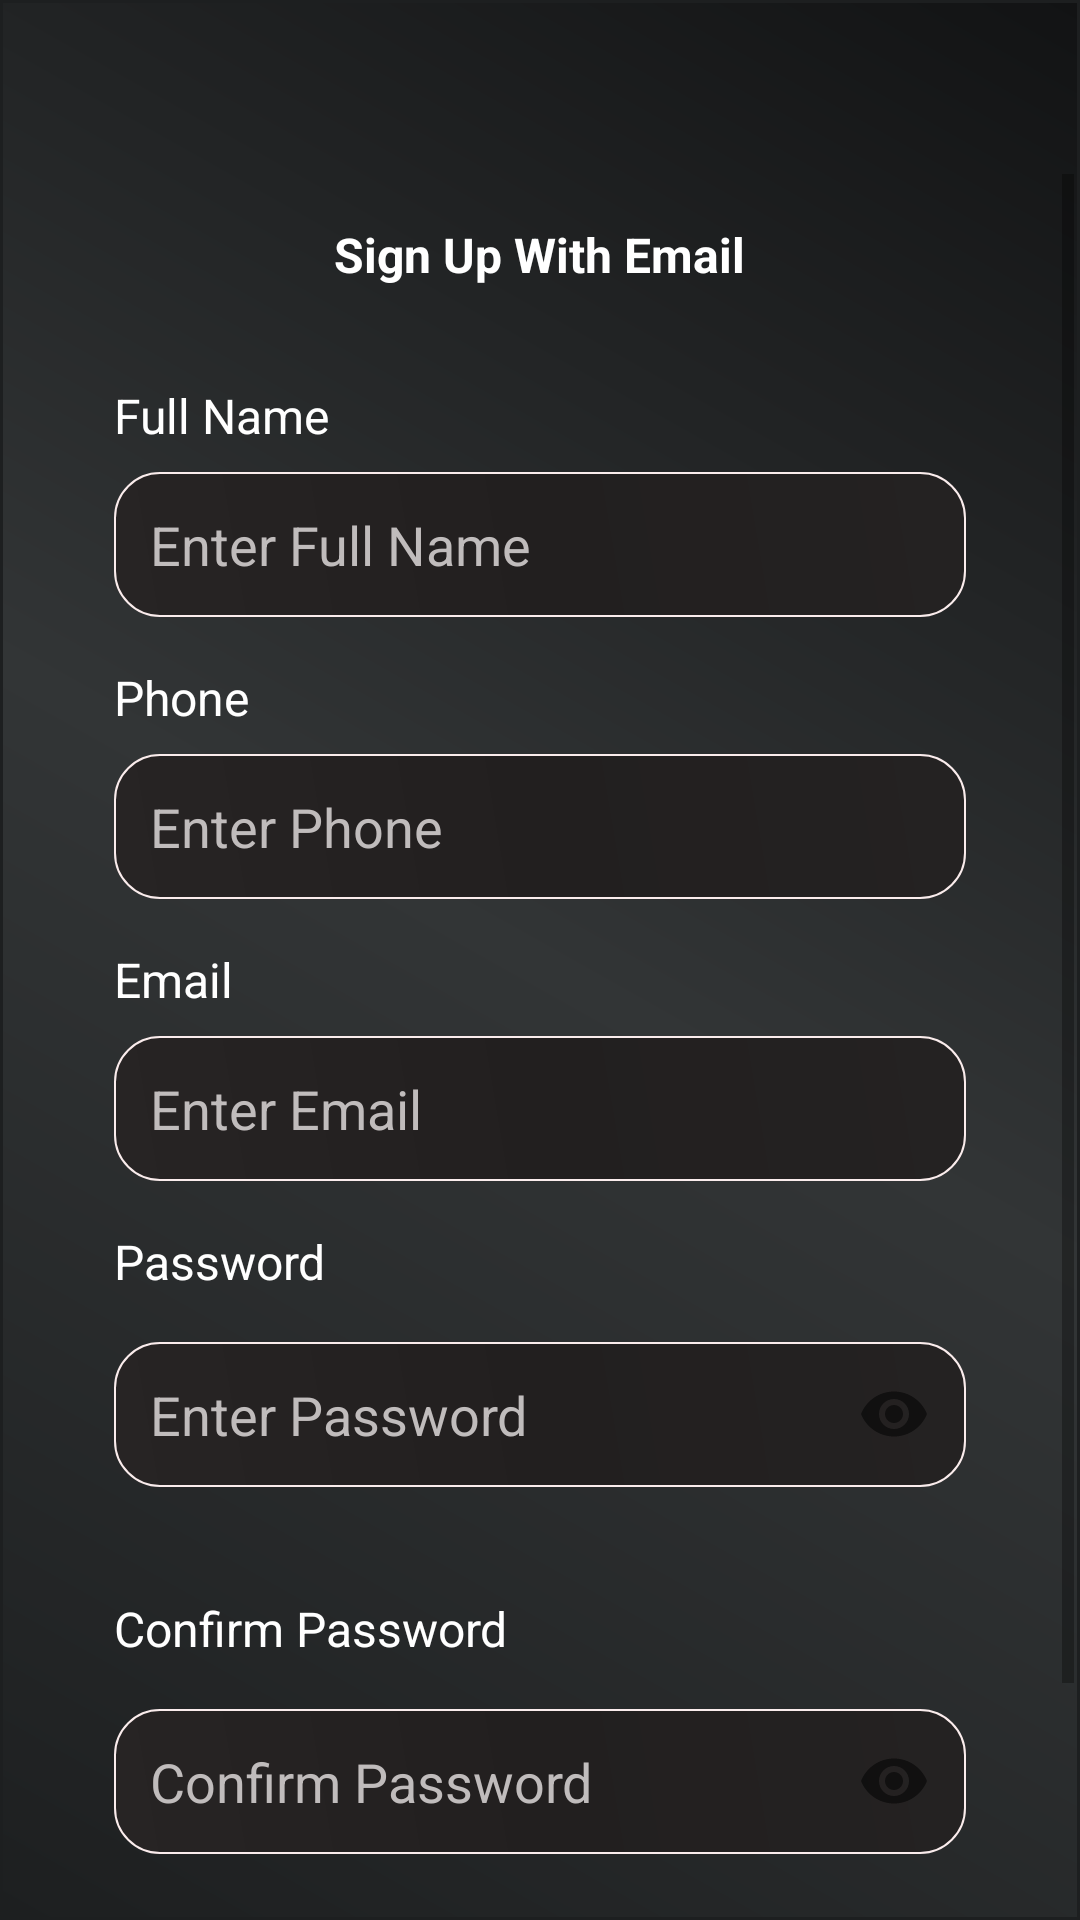

This screen was rendered from an Android layout file. Write that file and the resources it references.
<!-- AndroidManifest.xml: application theme Theme.AppCompat.Light.NoActionBar -->
<!-- res/layout/activity_register.xml -->
<?xml version="1.0" encoding="utf-8"?>
<androidx.constraintlayout.widget.ConstraintLayout
    xmlns:android="http://schemas.android.com/apk/res/android"
    xmlns:app="http://schemas.android.com/apk/res-auto"
    xmlns:tools="http://schemas.android.com/tools"
    android:layout_width="match_parent"
    android:layout_height="match_parent"
    android:background="@drawable/bg_gradient">

    <androidx.appcompat.widget.Toolbar
        android:id="@+id/toolbar"
        android:layout_width="match_parent"
        android:layout_height="?attr/actionBarSize"
        android:elevation="4dp"
        android:minHeight="?attr/actionBarSize"
        android:theme="?attr/actionBarTheme"
        app:layout_constraintEnd_toEndOf="parent"
        app:layout_constraintStart_toStartOf="parent"
        app:layout_constraintTop_toTopOf="parent">

        <ImageView
            android:id="@+id/imageViewBack"
            android:layout_width="wrap_content"
            android:layout_height="wrap_content"
            android:layout_gravity="start"
            android:contentDescription="Back"
            android:paddingStart="16dp"
            android:paddingEnd="16dp"
            android:visibility="visible"
            app:srcCompat="@drawable/baseline_arrow_back_24"
            tools:layout_editor_absoluteX="16dp"
            tools:layout_editor_absoluteY="32dp"
            tools:srcCompat="@drawable/baseline_arrow_back_24" />

        <RelativeLayout
            android:layout_width="wrap_content"
            android:layout_height="wrap_content"
            android:layout_marginEnd="20dp">

            <TextView
                android:id="@+id/Txt_edit"
                android:layout_width="wrap_content"
                android:layout_height="wrap_content"
                android:layout_alignParentEnd="true"
                android:layout_centerVertical="true"
                android:text="Edit"
                android:textColor="@color/white"
                android:textSize="18sp"
                android:visibility="gone" />
        </RelativeLayout>
    </androidx.appcompat.widget.Toolbar>

    <ScrollView
        android:layout_width="0dp"
        android:layout_height="0dp"
        android:fillViewport="true"
        app:layout_constraintBottom_toBottomOf="parent"
        app:layout_constraintEnd_toEndOf="parent"
        app:layout_constraintStart_toStartOf="parent"
        app:layout_constraintTop_toBottomOf="@id/toolbar">

        <LinearLayout
            android:layout_width="match_parent"
            android:layout_height="wrap_content"
            android:layout_marginLeft="20dp"
            android:layout_marginRight="20dp"
            android:orientation="vertical"
            android:padding="16dp">

            <TextView
                android:id="@+id/textViewTitleEasyTiffin"
                android:layout_width="wrap_content"
                android:layout_height="wrap_content"
                android:layout_gravity="center"
                android:layout_marginBottom="32dp"
                android:text="Sign Up With Email"
                android:textColor="@color/white"
                android:textSize="16sp"
                android:textStyle="bold" />

            <TextView
                android:id="@+id/textViewTitleFullName"
                android:layout_width="wrap_content"
                android:layout_height="wrap_content"
                android:layout_marginBottom="8dp"
                android:text="Full Name"
                android:textColor="@color/white"
                android:textSize="16sp" />

            <EditText
                android:id="@+id/editTextFullName"
                android:layout_width="match_parent"
                android:layout_height="wrap_content"
                android:layout_marginBottom="16dp"
                android:background="@drawable/round_corner"
                android:hint="Enter Full Name"
                android:padding="12dp"
                android:textColor="#F9F6F6"
                android:textColorHint="#C0BCBC" />

            <TextView
                android:id="@+id/textViewTitlePhone"
                android:layout_width="wrap_content"
                android:layout_height="wrap_content"
                android:layout_marginBottom="8dp"
                android:text="Phone"
                android:textColor="@color/white"
                android:textSize="16sp" />

            <EditText
                android:id="@+id/editTextPhone"
                android:layout_width="match_parent"
                android:layout_height="wrap_content"
                android:layout_marginBottom="16dp"
                android:background="@drawable/round_corner"
                android:hint="Enter Phone"
                android:inputType="phone"
                android:padding="12dp"
                android:textColor="#F9F6F6"
                android:textColorHint="#C0BCBC" />

            <TextView
                android:id="@+id/textViewTitleEmail"
                android:layout_width="wrap_content"
                android:layout_height="wrap_content"
                android:layout_marginBottom="8dp"
                android:text="Email"
                android:textColor="@color/white"
                android:textSize="16sp" />

            <EditText
                android:id="@+id/editTextEmail"
                android:layout_width="match_parent"
                android:layout_height="wrap_content"
                android:layout_marginBottom="16dp"
                android:background="@drawable/round_corner"
                android:hint="Enter Email"
                android:inputType="textEmailAddress"
                android:padding="12dp"
                android:textColor="#F9F6F6"
                android:textColorHint="#C0BCBC" />

            <TextView
                android:id="@+id/textViewTitlePassword"
                android:layout_width="wrap_content"
                android:layout_height="wrap_content"
                android:layout_marginBottom="8dp"
                android:text="Password"
                android:textColor="@color/white"
                android:textSize="16sp" />

            <com.google.android.material.textfield.TextInputLayout
                android:id="@+id/textInputLayoutPassword"
                android:layout_width="match_parent"
                android:layout_height="wrap_content"
                android:layout_marginTop="8dp"
                android:layout_marginBottom="16dp"
                app:endIconMode="password_toggle"
                app:errorEnabled="true"
                app:hintEnabled="false">

                <androidx.appcompat.widget.AppCompatEditText
                    android:id="@+id/editTextPassword"
                    android:layout_width="match_parent"
                    android:layout_height="wrap_content"
                    android:background="@drawable/round_corner"
                    android:hint="Enter Password"
                    android:inputType="textPassword"
                    android:padding="12dp"
                    android:textColor="#F9F6F6"
                    android:textColorHint="#C0BCBC" />
            </com.google.android.material.textfield.TextInputLayout>

            <TextView
                android:id="@+id/textViewTitleConfirmPassword"
                android:layout_width="wrap_content"
                android:layout_height="wrap_content"
                android:layout_marginBottom="8dp"
                android:text="Confirm Password"
                android:textColor="@color/white"
                android:textSize="16sp" />

            <com.google.android.material.textfield.TextInputLayout
                android:id="@+id/textInputLayoutConfirmPassword"
                android:layout_width="match_parent"
                android:layout_height="wrap_content"
                android:layout_marginTop="8dp"
                app:endIconMode="password_toggle"
                app:hintEnabled="false">

                <androidx.appcompat.widget.AppCompatEditText
                    android:id="@+id/editTextConfirmPassword"
                    android:layout_width="match_parent"
                    android:layout_height="wrap_content"
                    android:background="@drawable/round_corner"
                    android:hint="Confirm Password"
                    android:inputType="textPassword"
                    android:padding="12dp"
                    android:textColor="#F9F6F6"
                    android:textColorHint="#C0BCBC" />
            </com.google.android.material.textfield.TextInputLayout>

            
            <RelativeLayout
                android:layout_width="match_parent"
                android:layout_height="wrap_content"
                android:layout_marginTop="45dp"
                android:gravity="center">

                <Button
                    android:id="@+id/buttonRegister"
                    android:layout_width="match_parent"
                    android:layout_height="wrap_content"
                    android:background="@drawable/btn_roundcorner"
                    android:contentDescription="@string/register_button"
                    android:textColor="@color/Button_text" />

                <ProgressBar
                    android:id="@+id/progressBar"
                    style="?android:attr/progressBarStyle"
                    android:layout_width="wrap_content"
                    android:layout_height="wrap_content"
                    android:layout_centerInParent="true"
                    android:visibility="gone" />
            </RelativeLayout>

            

            

        </LinearLayout>
    </ScrollView>

</androidx.constraintlayout.widget.ConstraintLayout>
<!-- resources referenced by this layout -->
<resources>
  <color name="Button_text">#3F3E3E</color>
  <color name="white">#FFFFFFFF</color>
  <!-- drawable bg_gradient (drawable) -->
  <shape xmlns:android="http://schemas.android.com/apk/res/android">
      <corners
          android:bottomLeftRadius="0dp"
          android:bottomRightRadius="0dp"
          android:topLeftRadius="0dp"
          android:topRightRadius="0dp" />
      <padding
          android:bottom="2dp"
          android:left="2dp"
          android:right="2dp"
          android:top="2dp" />
      <gradient
          android:angle="45"
          android:centerColor="#323536"
          android:endColor="#121314"
          android:startColor="#1D1F20" />
      <stroke
          android:width="1dp"
          android:color="#1D1F20" />
  </shape>
  <!-- drawable btn_roundcorner (drawable) -->
  <layer-list xmlns:android="http://schemas.android.com/apk/res/android">
  
      
      <item>
          <shape android:shape="rectangle">
              <solid android:color="#F6F8F9" />
              <corners
                  android:bottomLeftRadius="20dp"
                  android:bottomRightRadius="20dp"
                  android:topLeftRadius="20dp"
                  android:topRightRadius="20dp" />
              <padding
                  android:bottom="2dp"
                  android:left="2dp"
                  android:right="2dp"
                  android:top="2dp" />
              <gradient
                  android:angle="45"
                  android:centerColor="#F8FBFD"
                  android:endColor="#F3F6F9"
                  android:startColor="#F1F4F6" />
              <stroke
                  android:width="1dp"
                  android:color="#F8FBFD" />
          </shape>
      </item>
  
      
      <item android:id="@android:id/background">
          <ripple android:color="?android:attr/colorControlHighlight">
              <item android:id="@android:id/mask">
                  <shape android:shape="rectangle">
                      <solid android:color="#F0EDF9" />
                      <corners
                          android:bottomLeftRadius="20dp"
                          android:bottomRightRadius="20dp"
                          android:topLeftRadius="20dp"
                          android:topRightRadius="20dp" />
                  </shape>
              </item>
          </ripple>
      </item>
  
  </layer-list>
  <!-- drawable round_corner (drawable) -->
  <?xml version="1.0" encoding="utf-8"?>
  <shape xmlns:android="http://schemas.android.com/apk/res/android">
      <solid android:color="#3f5063" />
      <corners
          android:bottomLeftRadius="15dp"
          android:bottomRightRadius="15dp"
          android:topLeftRadius="15dp"
          android:topRightRadius="15dp" />
      <padding
          android:bottom="2dp"
          android:left="2dp"
          android:right="2dp"
          android:top="2dp" />
      <gradient
          android:angle="45"
          android:centerColor="#221F1F"
          android:endColor="#242222"
          android:startColor="#272424" />
      <stroke
          android:width="0.5dp"
          android:color="#FAECEC" />
  </shape>
  <string name="register_button">Register button</string>
</resources>
